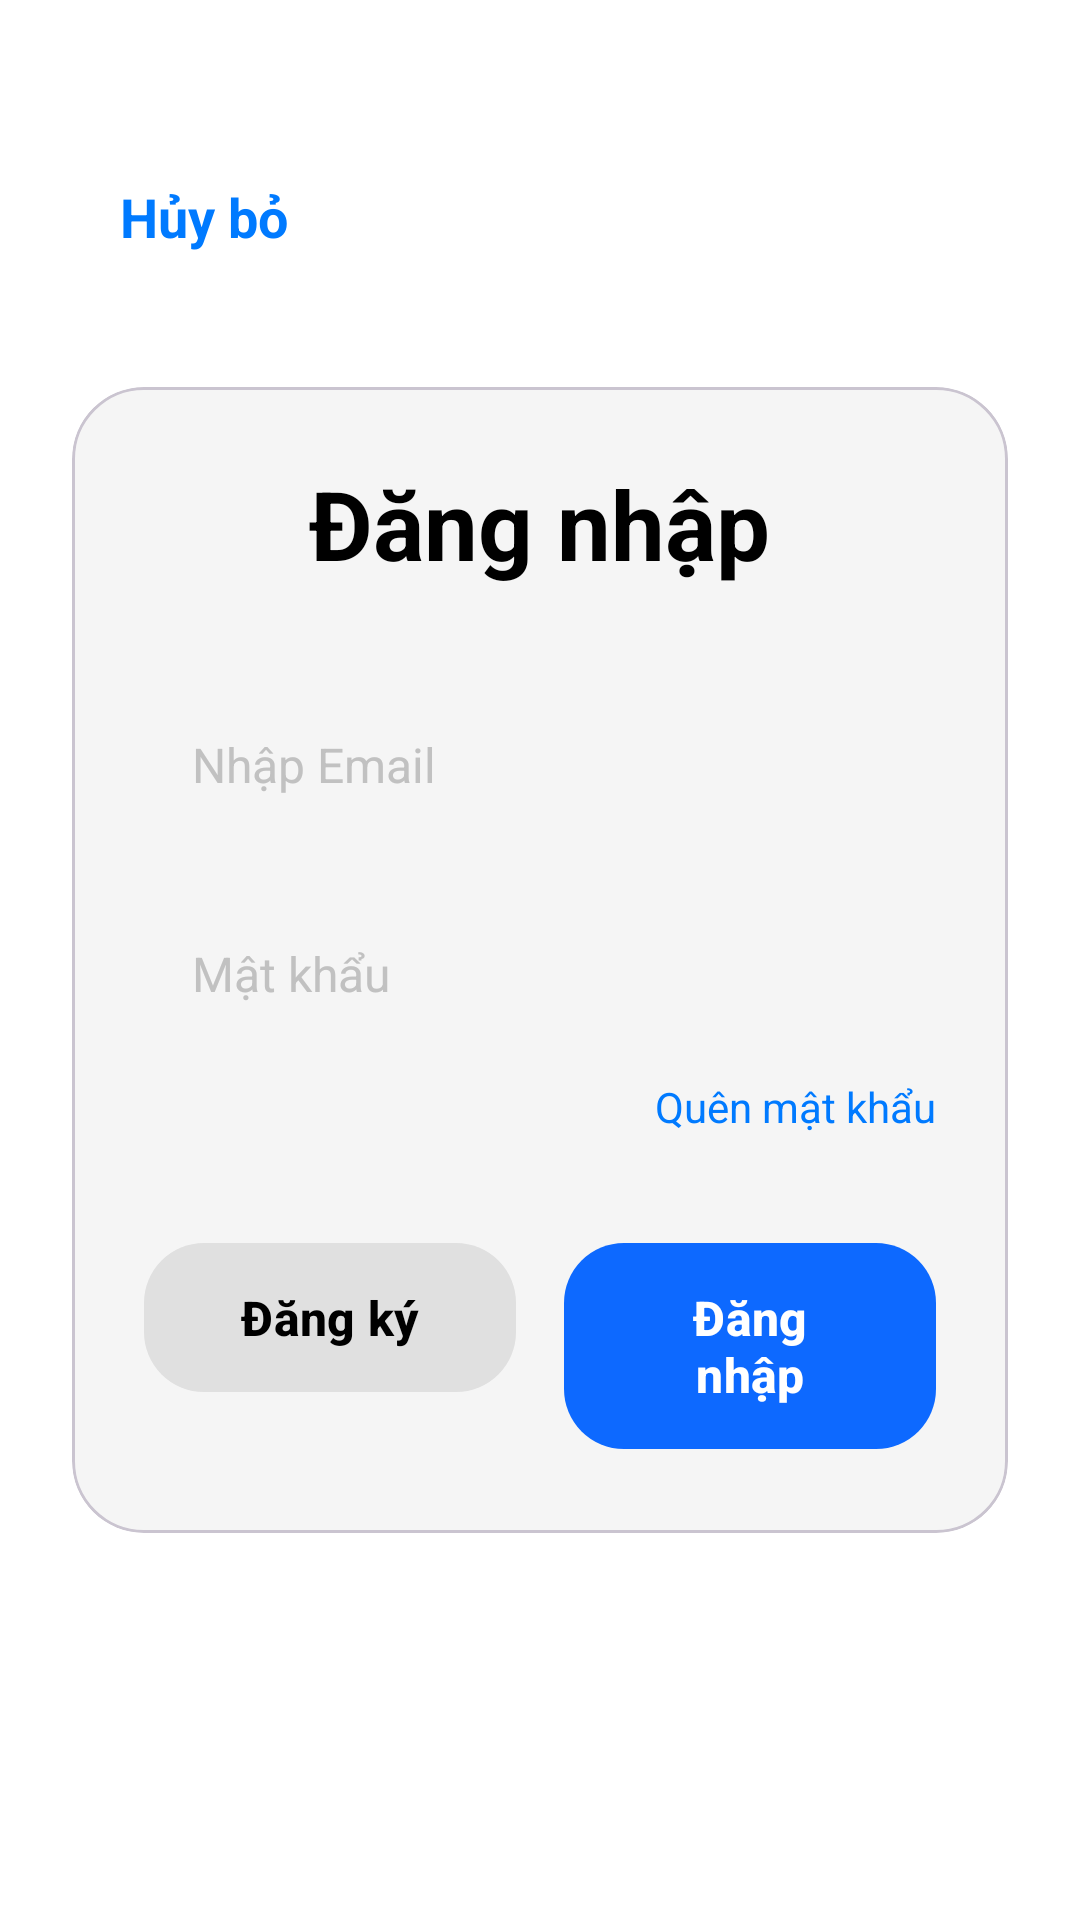

Produce the Android XML layout that renders to this screen, including the resource entries it uses.
<!-- AndroidManifest.xml: application theme Theme.AppQuanLyLichTrinh -->
<!-- res/layout/activity_login.xml -->
<?xml version="1.0" encoding="utf-8"?>
<androidx.constraintlayout.widget.ConstraintLayout
    xmlns:android="http://schemas.android.com/apk/res/android"
    xmlns:app="http://schemas.android.com/apk/res-auto"
    xmlns:tools="http://schemas.android.com/tools"
    android:layout_width="match_parent"
    android:layout_height="match_parent"
    android:background="@android:color/white"
    android:padding="24dp"
    tools:context=".controller.LoginActivity">

    

    

    <TextView
        android:id="@+id/tvCancel"
        android:layout_width="wrap_content"
        android:layout_height="wrap_content"
        android:layout_marginStart="16dp"
        android:layout_marginTop="36dp"
        android:text="Hủy bỏ"
        android:textColor="#007AFF"
        android:textSize="18sp"
        android:textStyle="bold"
        app:layout_constraintStart_toStartOf="parent"
        app:layout_constraintTop_toTopOf="parent" />

    <com.google.android.material.card.MaterialCardView
        android:layout_width="match_parent"
        android:layout_height="wrap_content"
        app:cardBackgroundColor="#F5F5F5"
        app:cardCornerRadius="24dp"
        app:cardElevation="0dp"
        app:layout_constraintTop_toTopOf="parent"
        app:layout_constraintBottom_toBottomOf="parent"
        app:layout_constraintStart_toStartOf="parent"
        app:layout_constraintEnd_toEndOf="parent">

        <LinearLayout
            android:layout_width="match_parent"
            android:layout_height="wrap_content"
            android:orientation="vertical"
            android:padding="24dp">

            
            <TextView
                android:layout_width="wrap_content"
                android:layout_height="wrap_content"
                android:layout_gravity="center_horizontal"
                android:layout_marginBottom="32dp"
                android:text="Đăng nhập"
                android:textColor="@android:color/black"
                android:textSize="32sp"
                android:textStyle="bold" />

            
            <EditText
                android:id="@+id/etEmail"
                android:layout_width="match_parent"
                android:layout_height="wrap_content"
                android:layout_marginBottom="16dp"
                android:background="@drawable/login_edittext_background"
                android:hint="Nhập Email"
                android:inputType="textEmailAddress"
                android:padding="16dp"
                android:textColorHint="#C1C1C1"
                android:textSize="16sp" />

            
            <EditText
                android:id="@+id/etPassword"
                android:layout_width="match_parent"
                android:layout_height="wrap_content"
                android:background="@drawable/login_edittext_background"
                android:hint="Mật khẩu"
                android:inputType="textPassword"
                android:padding="16dp"
                android:textColorHint="#C1C1C1"
                android:textSize="16sp" />

            
            <TextView
                android:id="@+id/tvForgotPassword"
                android:layout_width="wrap_content"
                android:layout_height="wrap_content"
                android:layout_gravity="end"
                android:layout_marginTop="8dp"
                android:layout_marginBottom="32dp"
                android:text="Quên mật khẩu"
                android:textColor="#007AFF"
                android:textSize="14sp" />

            
            <LinearLayout
                android:layout_width="match_parent"
                android:layout_height="wrap_content"
                android:orientation="horizontal">

                
                <com.google.android.material.button.MaterialButton
                    android:id="@+id/btnRegister"
                    android:layout_width="0dp"
                    android:layout_height="wrap_content"
                    android:layout_marginEnd="8dp"
                    android:layout_weight="1"
                    android:paddingVertical="14dp"
                    android:text="Đăng ký"
                    android:textAllCaps="false"
                    android:textColor="@android:color/black"
                    android:textSize="16sp"
                    android:textStyle="bold"
                    app:backgroundTint="#E0E0E0"
                    app:cornerRadius="20dp"
                    app:elevation="0dp" />

                
                <com.google.android.material.button.MaterialButton
                    android:id="@+id/btnLogin"
                    android:layout_width="0dp"
                    android:layout_height="wrap_content"
                    android:layout_marginStart="8dp"
                    android:layout_weight="1"
                    android:paddingVertical="14dp"
                    android:text="Đăng nhập"
                    android:textAllCaps="false"
                    android:textColor="@android:color/white"
                    android:textSize="16sp"
                    android:textStyle="bold"
                    app:backgroundTint="#0D69FF"
                    app:cornerRadius="20dp"
                    app:elevation="0dp" />

            </LinearLayout>

        </LinearLayout>
    </com.google.android.material.card.MaterialCardView>

</androidx.constraintlayout.widget.ConstraintLayout>
<!-- resources referenced by this layout -->
<resources>
  <style name="Theme.AppQuanLyLichTrinh" parent="Base.Theme.AppQuanLyLichTrinh" />
  <style name="Base.Theme.AppQuanLyLichTrinh" parent="Theme.Material3.DayNight.NoActionBar">
          
  
          
          <item name="colorPrimary">@color/colorPrimary</item>
  
          
          <item name="colorOnPrimary">@color/white</item>
  
          
          <item name="colorSecondary">@color/colorPrimary</item>
          <item name="colorOnSecondary">@color/black</item>
  
          
          <item name="android:statusBarColor">?attr/colorPrimary</item>
      </style>
  <color name="colorPrimary">#4F00FF</color>
  <color name="white">#FFFFFFFF</color>
  <color name="black">#FF000000</color>
</resources>
